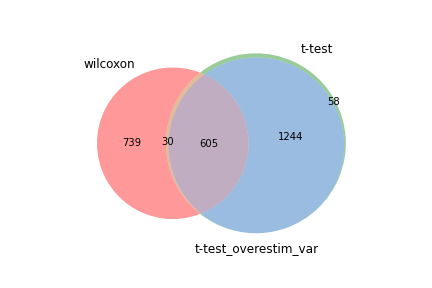

Values plotted in this chart, from the file beside it:
wilcoxon, t-test, t-test_overestim_var
Rps29, Rps24, Rps24
Rps3a1, Rps29, Rps29
Rpl5, Rpl12, Rpl12
Rpl12, Rps7, Rpl5
Rps24, Tpt1, Rps7
Rpl35a, Rpl5, Tpt1
Rps4x, Rps27, Rps14
Rps14, Rps14, Rps27
Rps8, Rpl35a, Rpl35a
Rps7, Rps16, Rps3a1
Rpl30, Rps3a1, Rps16
Rps16, Rps15a, Rpl30
Rplp1, Rpl30, Rps15a
Rps15a, Rplp1, Rplp1
Tpt1, Rpl21, Rps4x
Rpl21, Rps4x, Rpl21
Rps27, Rpl23, Rpl23
Rps27a, Rpl17, Rpl17
Rplp2, Rpl13, Rps8
Rpl8, Rpl37a, Rplp2
Rpl13, Rplp2, Rpl37a
Rps23, Rps23, Rpl13
Rps19, Rps8, Rps23
Rpl23, Rps27a, Rps19
Rpl17, Rpl9, Rpl9
Rpl9, Rps19, Rps27a
Rpl37a, Rps21, Trdc
Rps20, Rpl19, Rps21
Rps28, Rps20, Rps20
Rpl26, Rps9, Rpl19
Rpl36a, Rpl26, Rpl8
Rps3, Rpl8, Rpl26
Rps21, Rps3, Rps9
mt-Nd2, Rps28, Tcf7
Rps9, Tcf7, Rps3
Rps6, Trdc, Rps28
Rps15, Rpl18a, Rps13
Rpl19, Rps13, Rpl39
Rack1, Rpl39, Rpl36a
mt-Nd4, Rpl27a, Rpl18a
Rps18, Rpl36a, Rps18
Rps5, Rps18, Rpl27a
Rpl7, Rpl34, Rps5
Rpl39, Rps5, Rpl34
Tcf7, mt-Nd2, mt-Nd2
Rps13, Rps15, Rps15
Rpl34, Rack1, Sell
Rpl27a, Sell, Rack1
Eef1a1, Rps6, Rps6
Trdc, Rpl7, Rpl7
Rps25, Fau, mt-Nd4
Rpl18a, mt-Nd4, Ighm
Ltb, Ighm, Fau
Sell, Ltb, Ltb
Rpl18, Rpl18, Dapl1
mt-Atp6, Eef1a1, Rpl18
Rpl11, Btg1, Eef1a1
Ighm, Rpl11, Rapgef6
Fau, Rps25, Rps25
Rapgef6, mt-Atp6, mt-Atp6
... 1,877 more rows
